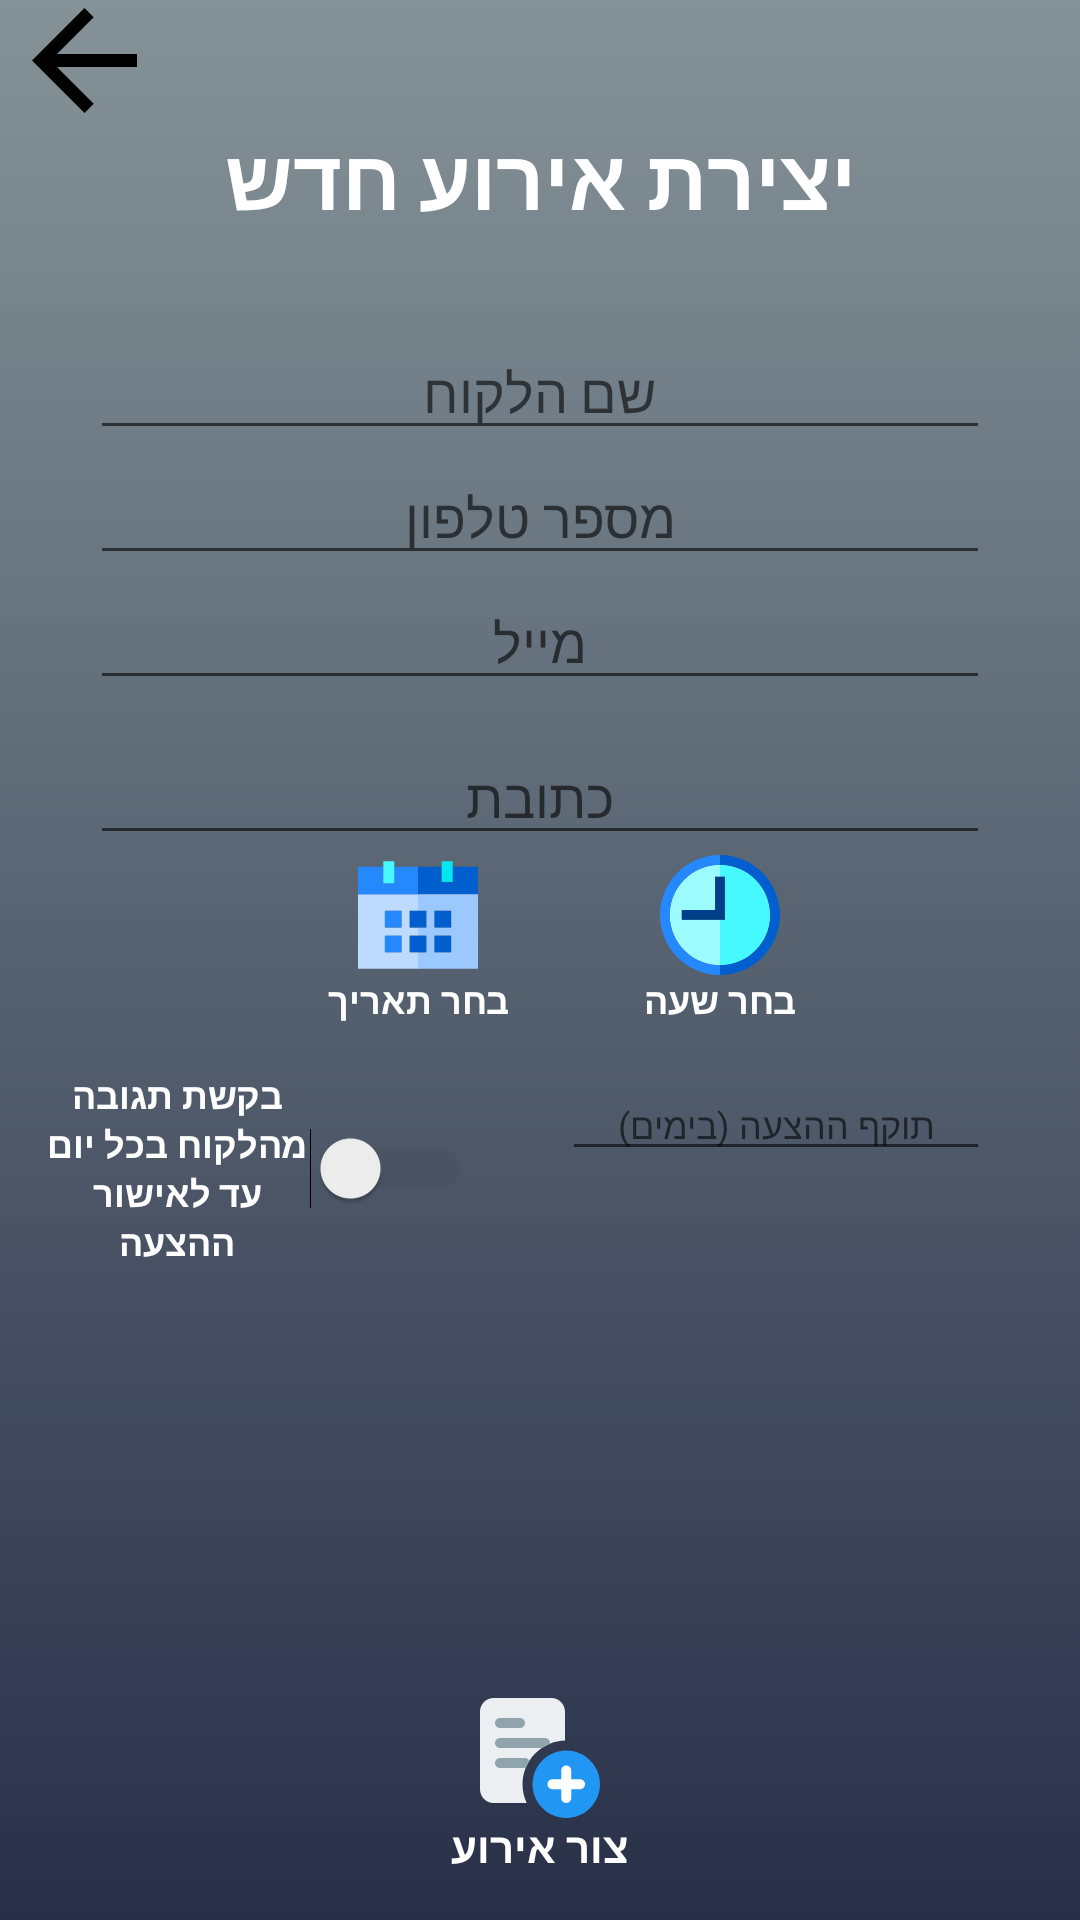

This screen was rendered from an Android layout file. Write that file and the resources it references.
<!-- AndroidManifest.xml: application theme AppTheme -->
<!-- res/layout/activity_create_event.xml -->
<?xml version="1.0" encoding="utf-8"?>
<RelativeLayout xmlns:android="http://schemas.android.com/apk/res/android"
    xmlns:app="http://schemas.android.com/apk/res-auto"
    xmlns:tools="http://schemas.android.com/tools"
    android:layout_width="match_parent"
    android:layout_height="match_parent"
    android:layout_centerHorizontal="true"
    android:background="@drawable/main_header_selector"
    android:orientation="vertical"
    tools:context=".CreateEvent">

    <androidx.appcompat.widget.Toolbar
        android:id="@+id/create_TOOL_toolbar"
        android:layout_width="match_parent"
        android:layout_height="40dp"
        android:minHeight="?attr/actionBarSize"
        android:theme="?attr/actionBarTheme"
        app:navigationIcon="@drawable/ic_back_arrow" />

    <TextView
        android:id="@+id/create_LBL_title"
        android:layout_width="wrap_content"
        android:layout_height="wrap_content"
        android:layout_below="@id/create_TOOL_toolbar"
        android:layout_centerHorizontal="true"
        android:layout_gravity="center_horizontal"
        android:text="יצירת אירוע חדש"
        android:textColor="@color/white"
        android:textSize="28sp"
        android:textStyle="bold" />

    <ScrollView
        android:layout_width="match_parent"
        android:layout_height="match_parent"
        android:layout_above="@id/create_LAY_createevent"
        android:layout_below="@id/create_LBL_title"
        android:layout_marginTop="20dp"
        android:layout_marginBottom="15dp"
        android:fadeScrollbars="false"
        android:scrollbarSize="7dp"
        android:scrollbarStyle="insideOverlay"
        android:scrollbarThumbVertical="@color/black"
        android:scrollbarTrackVertical="@color/gray">

        <LinearLayout

            android:layout_width="match_parent"
            android:layout_height="wrap_content"
            android:orientation="vertical">

            <EditText
                android:id="@+id/create_EDT_name"
                android:layout_width="match_parent"
                android:layout_height="wrap_content"
                android:layout_gravity="center_horizontal"
                android:layout_marginLeft="30dp"
                android:layout_marginTop="10dp"
                android:layout_marginRight="30dp"
                android:gravity="center"
                android:hint="שם הלקוח"

                android:textColor="@color/white" />

            <EditText
                android:id="@+id/create_EDT_phone"
                android:layout_width="match_parent"
                android:layout_height="wrap_content"
                android:layout_marginLeft="30dp"
                android:layout_marginRight="30dp"
                android:ems="10"
                android:gravity="center"
                android:hint="מספר טלפון"
                android:inputType="number"
                android:textColor="@color/white" />

            <EditText
                android:id="@+id/create_EDT_email"
                android:layout_width="match_parent"
                android:layout_height="wrap_content"
                android:layout_marginLeft="30dp"
                android:layout_marginRight="30dp"
                android:ems="10"
                android:gravity="center"
                android:hint="מייל"
                android:inputType="textEmailAddress"
                android:textColor="@color/white" />

            <EditText
                android:id="@+id/create_EDT_address"
                android:layout_width="match_parent"
                android:layout_height="wrap_content"
                android:layout_gravity="center_horizontal"
                android:layout_marginLeft="30dp"
                android:layout_marginTop="10dp"
                android:layout_marginRight="30dp"
                android:gravity="center"
                android:hint="כתובת"

                android:textColor="@color/white" />

            <LinearLayout
                android:layout_width="match_parent"
                android:layout_height="wrap_content"
                android:layout_marginLeft="15dp"
                android:layout_gravity="center_horizontal"
                android:gravity="center"
                android:layout_marginRight="15dp"
                android:orientation="horizontal">

                <LinearLayout
                    android:id="@+id/create_LAY_date"
                    android:layout_width="wrap_content"
                    android:layout_height="wrap_content"
                    android:layout_marginLeft="30dp"
                    android:layout_marginTop="15dp"
                    android:layout_marginRight="15dp"
                    android:layout_gravity="center_horizontal"
                    android:orientation="vertical">

                    <Button
                        android:id="@+id/create_BTN_date"
                        android:layout_width="40dp"
                        android:layout_height="40dp"
                        android:layout_gravity="center_horizontal"

                        android:background="@drawable/ic_calendar"
                        android:gravity="center"
                        android:textColor="#FFF"
                        android:textStyle="bold" />

                    <TextView
                        android:id="@+id/create_LBL_date"

                        android:layout_width="wrap_content"
                        android:layout_height="wrap_content"
                        android:layout_gravity="center_horizontal"
                        android:text="בחר תאריך"
                        android:textColor="@color/white"
                        android:textSize="12sp"
                        android:textStyle="bold" />

                </LinearLayout>

                <LinearLayout
                    android:id="@+id/create_LAY_time"
                    android:layout_width="wrap_content"
                    android:layout_height="wrap_content"
                    android:layout_marginLeft="30dp"
                    android:layout_marginTop="15dp"
                    android:layout_marginRight="15dp"
                    android:layout_gravity="center_horizontal"
                    android:orientation="vertical">

                    <Button
                        android:id="@+id/create_BTN_time"
                        android:layout_width="40dp"
                        android:layout_height="40dp"
                        android:layout_gravity="center_horizontal"

                        android:background="@drawable/ic_clock" />

                    <TextView
                        android:id="@+id/create_LBL_time"

                        android:layout_width="wrap_content"
                        android:layout_height="wrap_content"
                        android:layout_gravity="center_horizontal"
                        android:text="בחר שעה"
                        android:textColor="@color/white"
                        android:textSize="12sp"
                        android:textStyle="bold" />

                </LinearLayout>


            </LinearLayout>


            <LinearLayout
                android:layout_width="match_parent"
                android:layout_height="wrap_content"
                android:orientation="horizontal">

                <Switch
                    android:id="@+id/create_SW_rem"
                    android:layout_width="0dp"
                    android:layout_height="wrap_content"
                    android:layout_gravity="center_horizontal"
                    android:layout_marginLeft="15dp"
                    android:layout_weight="1"
                    android:enabled="true"
                    android:gravity="center"
                    android:text="בקשת תגובה מהלקוח בכל יום עד לאישור ההצעה"
                    android:textColor="@color/white"
                    android:textSize="12sp"
                    android:textStyle="bold"
                    android:theme="@style/SCBSwitch" />


                <EditText
                    android:id="@+id/create_EDT_valid"
                    android:layout_width="0dp"
                    android:layout_height="wrap_content"
                    android:layout_gravity="center_horizontal"
                    android:layout_marginLeft="30dp"
                    android:layout_marginTop="10dp"
                    android:layout_marginRight="30dp"
                    android:layout_weight="1"
                    android:gravity="center"
                    android:hint="תוקף ההצעה (בימים)"
                    android:inputType="number"
                    android:textColor="@color/white"

                    android:textSize="12sp" />


            </LinearLayout>

            <androidx.recyclerview.widget.RecyclerView
                android:id="@+id/create_LST_notes"
                android:layout_width="match_parent"
                android:layout_height="match_parent"
                android:layout_gravity="center_horizontal"
                android:layout_marginLeft="30dp"
                android:layout_marginRight="30dp"
                android:scrollbars="vertical"
                android:fadeScrollbars="false"
                android:scrollbarSize="7dp"
                android:scrollbarStyle="insideOverlay"
                android:scrollbarThumbVertical="@color/black"
                android:scrollbarTrackVertical="@color/white" />


        </LinearLayout>

    </ScrollView>

    <LinearLayout
        android:id="@+id/create_LAY_createevent"
        android:layout_width="wrap_content"
        android:layout_height="wrap_content"
        android:layout_alignParentBottom="true"
        android:layout_centerHorizontal="true"
        android:layout_marginBottom="15dp"

        android:layout_gravity="center_horizontal"
        android:orientation="vertical">

        <Button
            android:id="@+id/create_BTN_createevent"
            android:layout_width="40dp"
            android:layout_height="40dp"

            android:layout_gravity="center_horizontal"
            android:background="@drawable/ic_add_file"
            android:textColor="@color/white"
            android:textStyle="bold"

            />

        <TextView
            android:id="@+id/create_LBL_createevent"

            android:layout_width="wrap_content"
            android:layout_height="wrap_content"
            android:layout_gravity="center_horizontal"
            android:text="צור אירוע"
            android:gravity="center"
            android:textColor="@color/white"
            android:textSize="14sp"
            android:textStyle="bold" />

    </LinearLayout>


</RelativeLayout>
<!-- resources referenced by this layout -->
<resources>
  <color name="black">#000000</color>
  <color name="gray">#CACACA</color>
  <color name="white">#FFFFFF</color>
  <!-- drawable ic_back_arrow (drawable-v24) -->
  <?xml version="1.0" encoding="utf-8"?>
  <vector xmlns:android="http://schemas.android.com/apk/res/android"
      android:width="35dp"
      android:height="35dp"
      android:viewportWidth="408"
      android:viewportHeight="408">
  
      <path
          android:fillColor="#000000"
          android:pathData="M408,178.5H96.9L239.7,35.7L204,0L0,204l204,204l35.7-35.7L96.9,229.5H408V178.5z" />
  </vector>
  <!-- drawable ic_clock (drawable) -->
  <?xml version="1.0" encoding="utf-8"?>
  <vector xmlns:android="http://schemas.android.com/apk/res/android"
      android:width="495dp"
      android:height="495dp"
      android:viewportWidth="495"
      android:viewportHeight="495">
  
      <path
          android:fillColor="#9BFBFF"
          android:pathData="M40,247.5C40,361.92,133.08,455,247.5,455V267.244H90.003v-40H227.5V90h20V40 C133.08,40,40,133.08,40,247.5z" />
      <path
          android:fillColor="#46F8FF"
          android:pathData="M267.5,90v177.244h-20V455C361.92,455,455,361.92,455,247.5S361.92,40,247.5,40v50H267.5z" />
      <path
          android:fillColor="#005ECE"
          android:pathData="M247.5,0v40C361.92,40,455,133.08,455,247.5S361.92,455,247.5,455v40 C383.97,495,495,383.97,495,247.5S383.97,0,247.5,0z" />
      <path
          android:fillColor="#2488FF"
          android:pathData="M247.5,455C133.08,455,40,361.92,40,247.5S133.08,40,247.5,40V0C111.03,0,0,111.03,0,247.5 S111.03,495,247.5,495V455z" />
      <path
          android:fillColor="#003F8A"
          android:pathData="M 267.5 90 L 227.5 90 L 227.5 227.244 L 90.003 227.244 L 90.003 267.244 L 267.5 267.244 Z" />
  </vector>
  <!-- drawable main_header_selector (drawable) -->
  <?xml version="1.0" encoding="utf-8"?>
  <selector xmlns:android="http://schemas.android.com/apk/res/android">
      <item>
          <shape>
              <gradient
                  android:angle="90"
                  android:startColor="#283048"
                  android:endColor="#859398"
                  android:type="linear" />
          </shape>
      </item>
  </selector>
  <style name="SCBSwitch" parent="Theme.AppCompat.Light">
          
          <item name="colorControlActivated">@color/green</item>
  
          
          <item name="colorSwitchThumbNormal">@color/white
          </item>
  
          
          <item name="android:colorForeground">#42221f1f
          </item>
      </style>
  <color name="green">#01C207</color>
  <color name="colorPrimary">#3F51B5</color>
  <color name="colorPrimaryDark">#859398</color>
  <color name="textColor">#3F51B5</color>
</resources>
